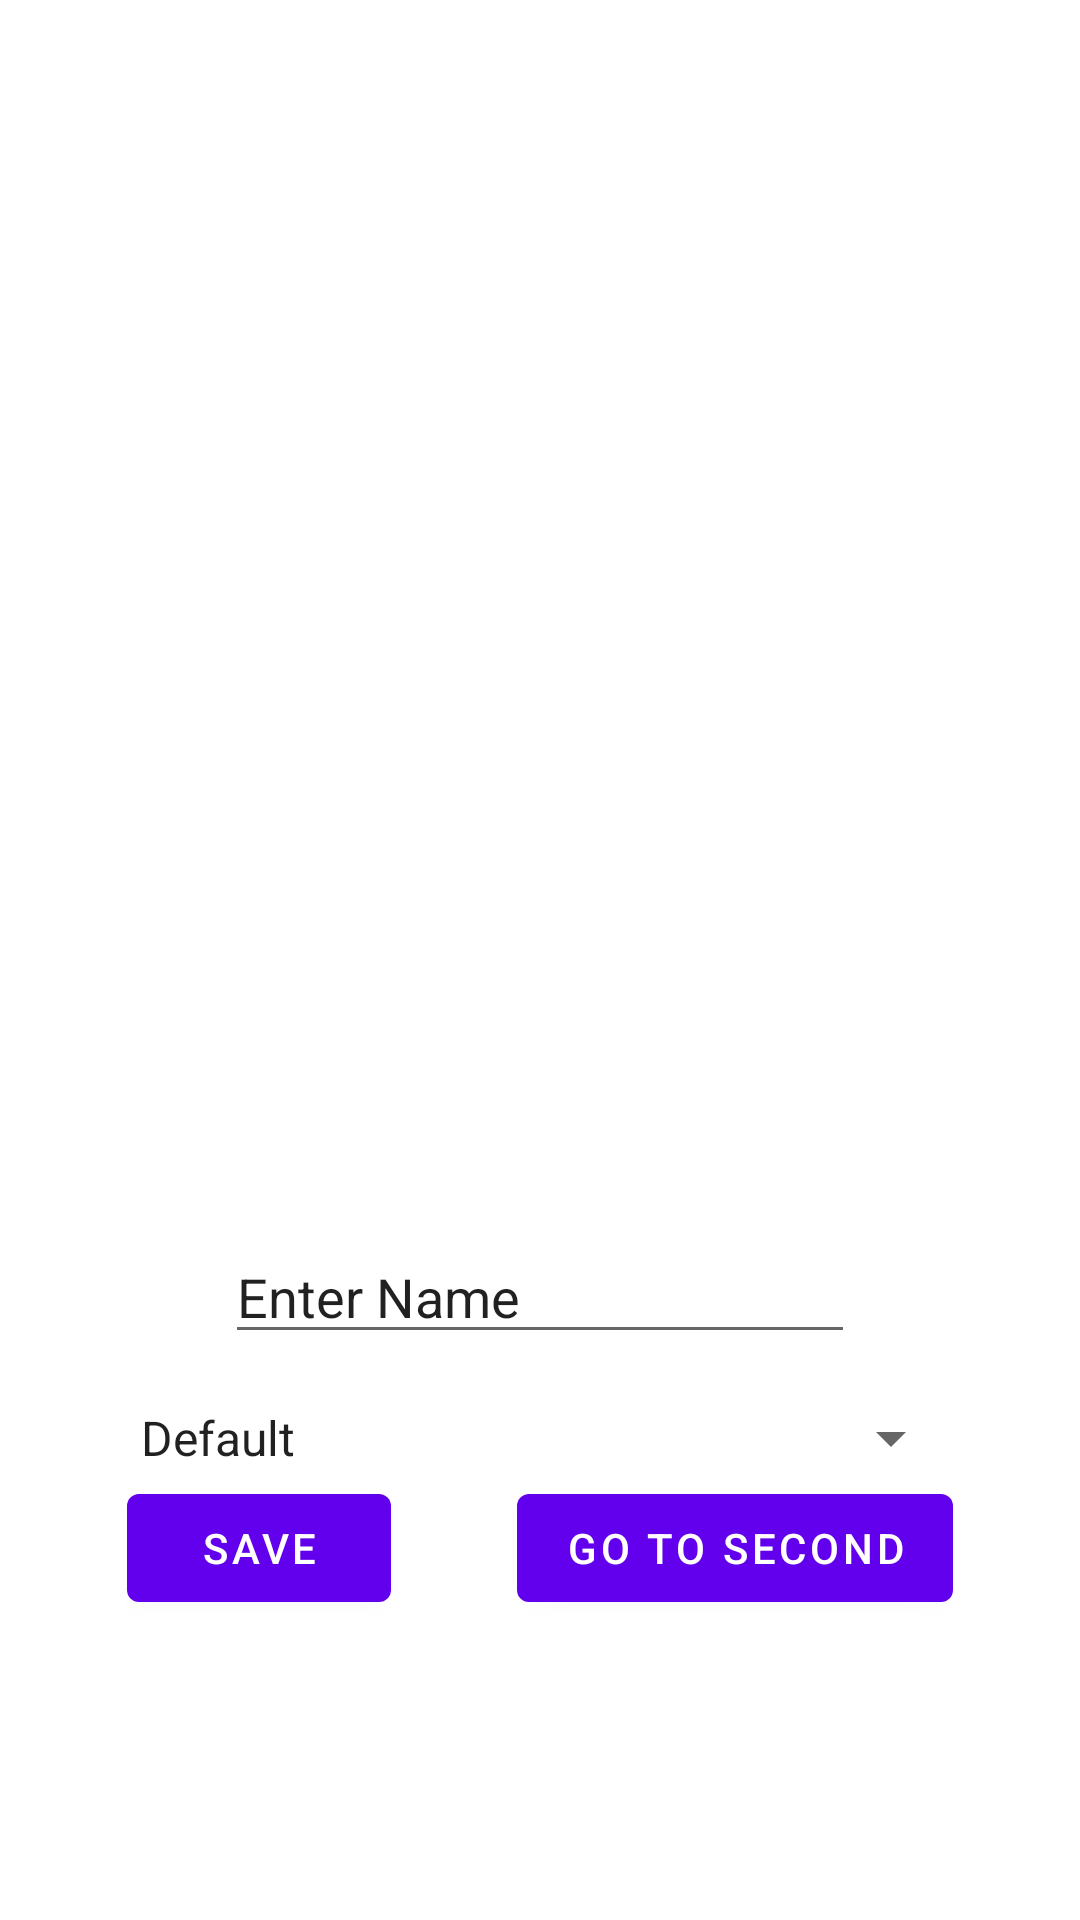

Write the Android layout XML for this screen, with the resource values it uses.
<!-- AndroidManifest.xml: application theme Theme.RepositoryG3 -->
<!-- res/layout/fragment_first.xml -->
<?xml version="1.0" encoding="utf-8"?>
<androidx.constraintlayout.widget.ConstraintLayout xmlns:android="http://schemas.android.com/apk/res/android"
    xmlns:app="http://schemas.android.com/apk/res-auto"
    xmlns:tools="http://schemas.android.com/tools"
    android:layout_width="match_parent"
    android:layout_height="match_parent"
    tools:context=".FirstFragment">

    <Button
        android:id="@+id/goToSecond"
        android:layout_width="wrap_content"
        android:layout_height="wrap_content"
        android:layout_marginBottom="100dp"
        android:text="@string/next"
        app:layout_constraintBottom_toBottomOf="parent"
        app:layout_constraintEnd_toEndOf="parent"
        app:layout_constraintHorizontal_bias="0.75"
        app:layout_constraintStart_toEndOf="@id/save"
        app:layout_constraintTop_toTopOf="parent"
        app:layout_constraintVertical_bias="1.0" />

    <Button
        android:id="@+id/save"
        android:layout_width="wrap_content"
        android:layout_height="wrap_content"
        android:layout_marginBottom="100dp"
        android:text="@string/save_btn"
        app:layout_constraintBottom_toBottomOf="parent"
        app:layout_constraintEnd_toStartOf="@id/goToSecond"
        app:layout_constraintHorizontal_bias="0.30"
        app:layout_constraintStart_toStartOf="parent"
        app:layout_constraintTop_toTopOf="parent"
        app:layout_constraintVertical_bias="1.0" />

    <Spinner
        android:id="@+id/spinner"
        android:layout_width="282dp"
        android:layout_height="56dp"
        android:entries="@array/themes"
        app:layout_constraintBottom_toTopOf="@+id/goToSecond"
        app:layout_constraintEnd_toEndOf="parent"
        app:layout_constraintHorizontal_bias="0.5"
        app:layout_constraintStart_toStartOf="parent"
        app:layout_constraintTop_toBottomOf="@+id/textInput" />

    <EditText
        android:id="@+id/textInput"
        android:layout_width="wrap_content"
        android:layout_height="wrap_content"
        android:layout_marginTop="425dp"
        android:ems="10"
        android:inputType="textPersonName"
        android:text="Enter Name"
        app:layout_constraintBottom_toTopOf="@+id/spinner"
        app:layout_constraintEnd_toEndOf="parent"
        app:layout_constraintHorizontal_bias="0.5"
        app:layout_constraintStart_toStartOf="parent"
        app:layout_constraintTop_toTopOf="parent"
        app:layout_constraintVertical_bias="0.0" />


</androidx.constraintlayout.widget.ConstraintLayout>
<!-- resources referenced by this layout -->
<resources>
  <string-array name="themes">
          <item>Default</item>
          <item>Dark theme</item>
          <item>Light theme</item>
      </string-array>
  <string name="next">Go to Second</string>
  <string name="save_btn">Save</string>
  <style name="Theme.RepositoryG3" parent="Theme.MaterialComponents.DayNight.DarkActionBar">
          
          <item name="colorPrimary">@color/purple_500</item>
          <item name="colorPrimaryVariant">@color/purple_700</item>
          <item name="colorOnPrimary">@color/white</item>
          
          <item name="colorSecondary">@color/teal_200</item>
          <item name="colorSecondaryVariant">@color/teal_700</item>
          <item name="colorOnSecondary">@color/black</item>
          
          <item name="android:statusBarColor">?attr/colorPrimaryVariant</item>
          
      </style>
  <!-- not gathered from this repository: default colours our renderer supplied (Android Studio template values) -->
  <color name="purple_500">#FF6200EE</color>
  <color name="purple_700">#FF3700B3</color>
  <color name="teal_200">#FF03DAC5</color>
  <color name="teal_700">#FF018786</color>
  <color name="black">#FF000000</color>
  <color name="white">#FFFFFFFF</color>
</resources>
